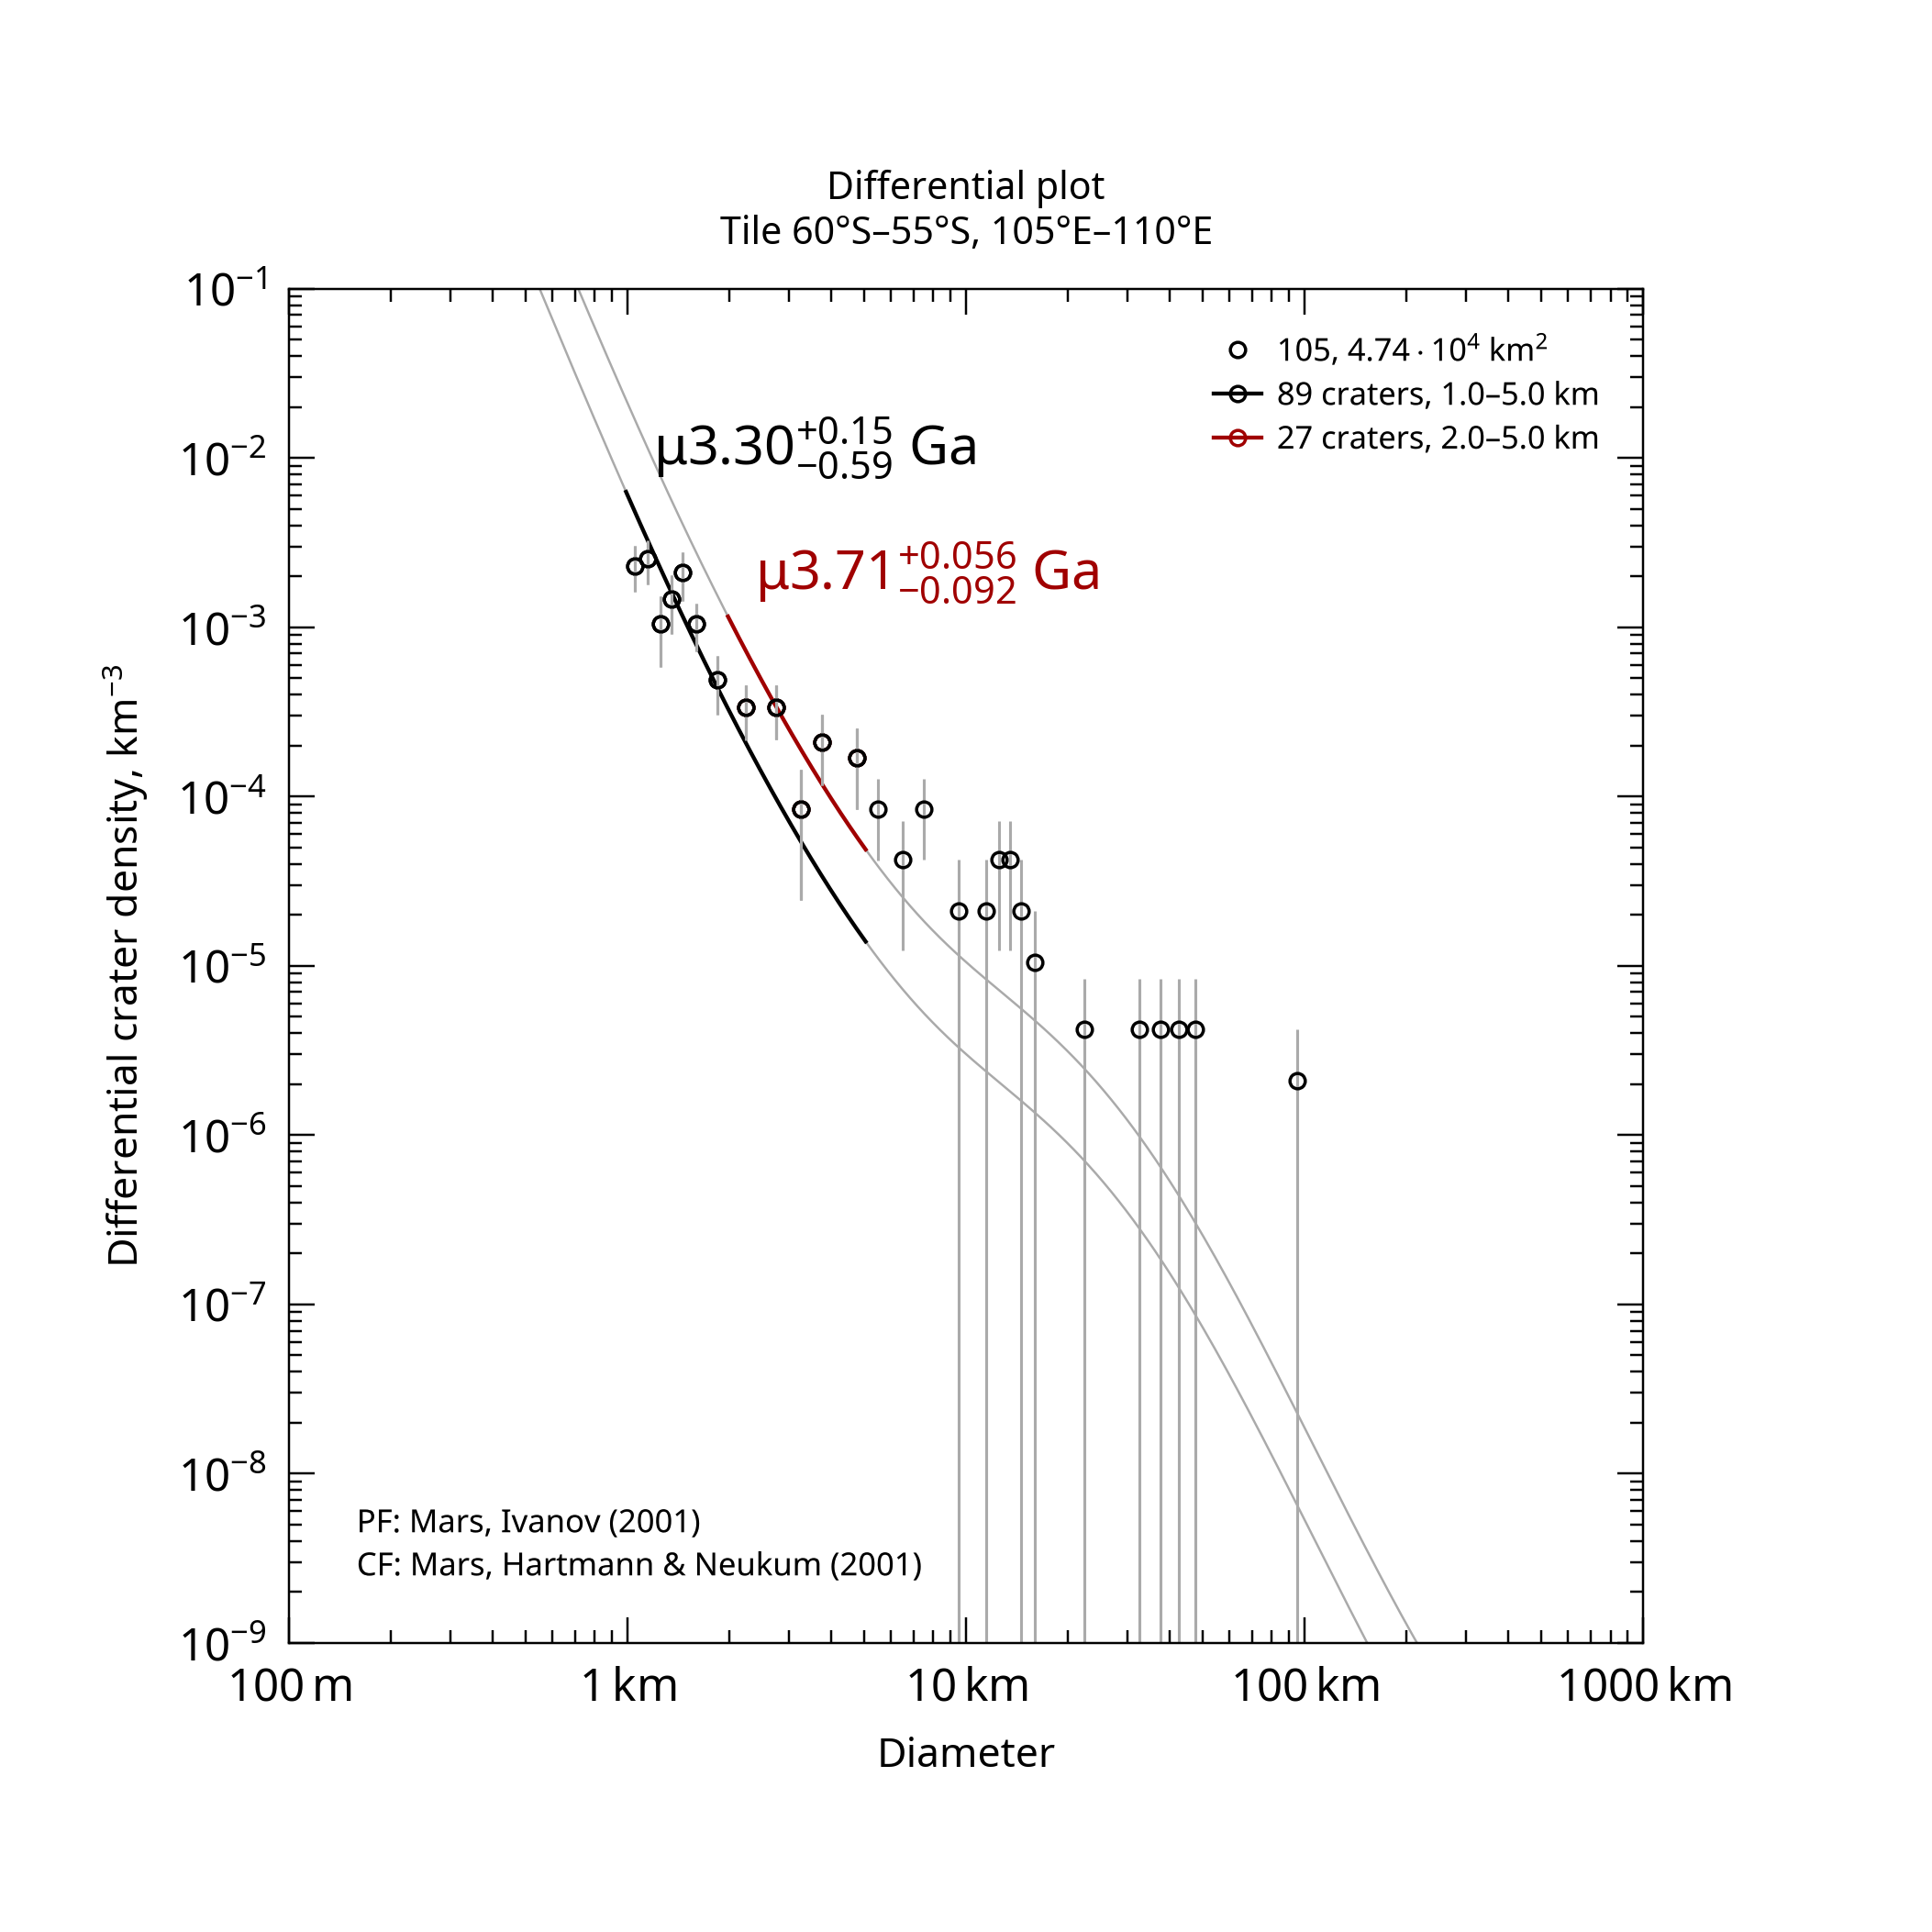

Data behind this chart, as committed beside it:
, , , , , , , , , , , , , , , , , , , , Formatted values [paste MathML into Word…
, , , , , , , , , , , , , , , , , , , , , MathML, , Latex
Name, Area, Binning, d_min, d_max, Method, Resurf, N, N_event, Age, Age-, Age+, a0, a0-, a0+, N(1), N(1)-, N(1)+, Source, , Range, Age, N(1), Age
105, 47379, pseudo-log, 1, 5, d-fit, 0, 89.0, 89, 3.3, 2.71, 3.45, -2.725, -2.877, -2.612, 1.88e-03, 1.33e-03, 2.44e-03, tiles_scc/tile_lat-60_lon+105.scc, , 1.0–5.0 km, <math xmlns="http://www.w3.org/1998/Math…, <math xmlns="http://www.w3.org/1998/Math…, $\mu3.30^{+0.15}_{-0.59}$ Ga
105, 47379, pseudo-log, 2, 5, d-fit, 0, 27.0, 27, 3.71, 3.62, 3.77, -2.181, -2.367, -2.051, 6.59e-03, 4.29e-03, 8.89e-03, tiles_scc/tile_lat-60_lon+105.scc, , 2.0–5.0 km, <math xmlns="http://www.w3.org/1998/Math…, <math xmlns="http://www.w3.org/1998/Math…, $\mu3.71^{+0.056}_{-0.092}$ Ga
